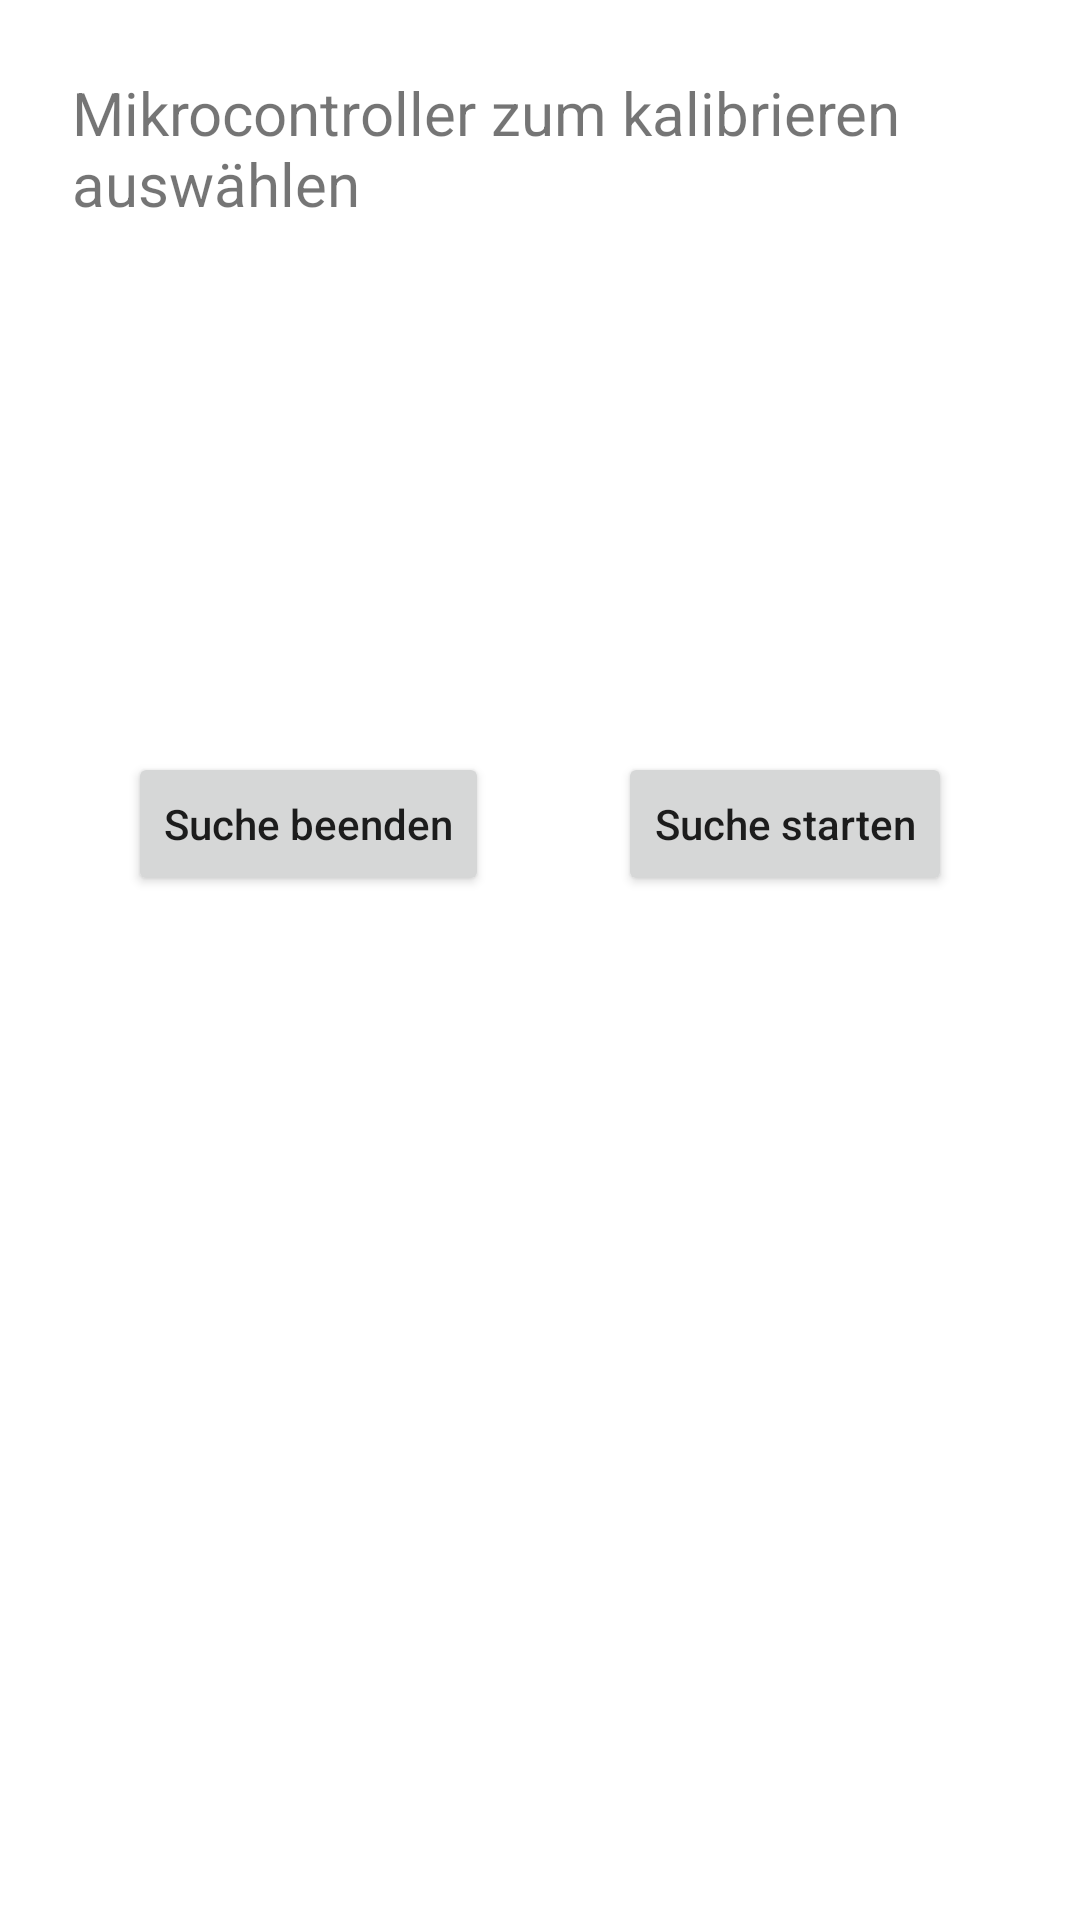

Produce the Android XML layout that renders to this screen, including the resource entries it uses.
<!-- AndroidManifest.xml: application theme Theme.T3100 -->
<!-- res/layout/fragment_calibratepumpflow.xml -->
<?xml version="1.0" encoding="utf-8"?>
<layout xmlns:android="http://schemas.android.com/apk/res/android"
    xmlns:app="http://schemas.android.com/apk/res-auto"
    xmlns:tools="http://schemas.android.com/tools">
    <data>
        <variable
            name="viewModel"
            type="com.lucag.t3100.viewmodel.BluetoothViewModel" />
        <import type="android.view.View"/>
    </data>

    <androidx.constraintlayout.widget.ConstraintLayout
        android:id="@+id/main"
        android:layout_width="match_parent"
        android:layout_height="match_parent"
        tools:context=".ui.main.SendingPlantsFragment">

        <TextView
            android:id="@+id/textView"
            android:layout_width="match_parent"
            android:layout_height="wrap_content"
            android:layout_marginStart="24dp"
            android:layout_marginTop="24dp"
            android:layout_marginEnd="24dp"
            android:text="Mikrocontroller zum kalibrieren auswählen "
            android:textSize="20sp"
            app:layout_constraintEnd_toEndOf="parent"
            app:layout_constraintStart_toStartOf="parent"
            app:layout_constraintTop_toTopOf="parent" />

        <androidx.recyclerview.widget.RecyclerView
            android:id="@+id/rvBluetoothDevices"
            android:layout_width="match_parent"
            android:layout_height="160dp"
            android:layout_marginStart="24dp"
            android:layout_marginTop="16dp"
            android:layout_marginEnd="24dp"
            app:layout_constraintEnd_toEndOf="parent"
            app:layout_constraintStart_toStartOf="parent"
            app:layout_constraintTop_toBottomOf="@+id/textView" />

        <Button
            android:id="@+id/btnStartSearch"
            android:layout_width="wrap_content"
            android:layout_height="wrap_content"
            android:text="Suche starten"
            android:textAllCaps="false"
            app:layout_constraintEnd_toEndOf="parent"
            app:layout_constraintStart_toEndOf="@+id/btnEndSearch"
            app:layout_constraintTop_toBottomOf="@+id/rvBluetoothDevices" />

        <ProgressBar
            android:id="@+id/loadingBarSearch"
            android:layout_width="wrap_content"
            android:layout_height="wrap_content"
            android:visibility="gone"
            app:layout_constraintEnd_toEndOf="parent"
            app:layout_constraintStart_toEndOf="@+id/btnEndSearch"
            app:layout_constraintTop_toBottomOf="@+id/rvBluetoothDevices" />

        <Button
            android:id="@+id/btnEndSearch"
            android:layout_width="wrap_content"
            android:layout_height="wrap_content"
            android:text="Suche beenden"
            android:textAllCaps="false"
            app:layout_constraintEnd_toStartOf="@id/btnStartSearch"
            app:layout_constraintStart_toStartOf="parent"
            app:layout_constraintTop_toBottomOf="@+id/rvBluetoothDevices" />

        <TextView
            android:id="@+id/tvChooseValve"
            android:layout_width="match_parent"
            android:layout_height="wrap_content"
            android:layout_marginStart="24dp"
            android:layout_marginTop="24dp"
            android:layout_marginEnd="24dp"
            android:text="Bitte Ventil zum kalibrieren auswählen:"
            android:textSize="20sp"
            android:visibility="invisible"
            app:layout_constraintEnd_toEndOf="parent"
            app:layout_constraintStart_toStartOf="parent"
            app:layout_constraintTop_toTopOf="parent" />

        <Button
            android:id="@+id/btnValve1"
            android:layout_width="wrap_content"
            android:layout_height="wrap_content"
            android:layout_marginTop="16dp"
            android:text="Ventil 1"
            android:textAllCaps="false"
            android:visibility="invisible"
            app:layout_constraintEnd_toEndOf="parent"
            app:layout_constraintStart_toStartOf="parent"
            app:layout_constraintTop_toBottomOf="@id/tvChooseValve" />

        <Button
            android:id="@+id/btnValve2"
            android:layout_width="wrap_content"
            android:layout_height="wrap_content"
            android:layout_marginTop="16dp"
            android:text="Ventil 2"
            android:textAllCaps="false"
            android:visibility="invisible"
            app:layout_constraintEnd_toEndOf="parent"
            app:layout_constraintStart_toStartOf="parent"
            app:layout_constraintTop_toBottomOf="@id/btnValve1" />

        <Button
            android:id="@+id/btnValve3"
            android:layout_width="wrap_content"
            android:layout_height="wrap_content"
            android:layout_marginTop="16dp"
            android:text="Ventil 3"
            android:textAllCaps="false"
            android:visibility="invisible"
            app:layout_constraintEnd_toEndOf="parent"
            app:layout_constraintStart_toStartOf="parent"
            app:layout_constraintTop_toBottomOf="@id/btnValve2" />

        <ProgressBar
            android:id="@+id/loadingBarSendingData"
            android:layout_width="wrap_content"
            android:layout_height="wrap_content"
            android:visibility="invisible"
            app:layout_constraintBottom_toBottomOf="parent"
            app:layout_constraintEnd_toEndOf="parent"
            app:layout_constraintStart_toStartOf="parent"
            app:layout_constraintTop_toTopOf="parent" />

        <TextView
            android:id="@+id/tvSendingData"
            android:text="Daten werden gesendet..."
            android:layout_width="wrap_content"
            android:layout_height="wrap_content"
            android:layout_marginTop="16dp"
            android:visibility="invisible"
            app:layout_constraintEnd_toEndOf="parent"
            app:layout_constraintStart_toStartOf="parent"
            app:layout_constraintTop_toBottomOf="@+id/loadingBarSendingData" />


    </androidx.constraintlayout.widget.ConstraintLayout>

</layout>
<!-- resources referenced by this layout -->
<resources>
  <style name="Theme.T3100" parent="Theme.MaterialComponents.DayNight.DarkActionBar">
          
          <item name="colorPrimary">@color/primaryColor</item>
          <item name="colorPrimaryVariant">@color/primaryLightColor</item>
          <item name="colorOnPrimary">@color/primaryTextColor</item>
          
          <item name="colorSecondary">@color/secondaryColor</item>
          <item name="colorSecondaryVariant">@color/secondaryLightColor</item>
          <item name="colorOnSecondary">@color/secondaryTextColor</item>
          
          <item name="android:statusBarColor">?attr/colorPrimaryVariant</item>
          
      </style>
  <color name="primaryColor">#606c38</color>
  <color name="primaryLightColor">#8e9a63</color>
  <color name="primaryTextColor">#ffffff</color>
  <color name="secondaryColor">#dda15e</color>
  <color name="secondaryLightColor">#ffd28d</color>
  <color name="secondaryTextColor">#000000</color>
</resources>
